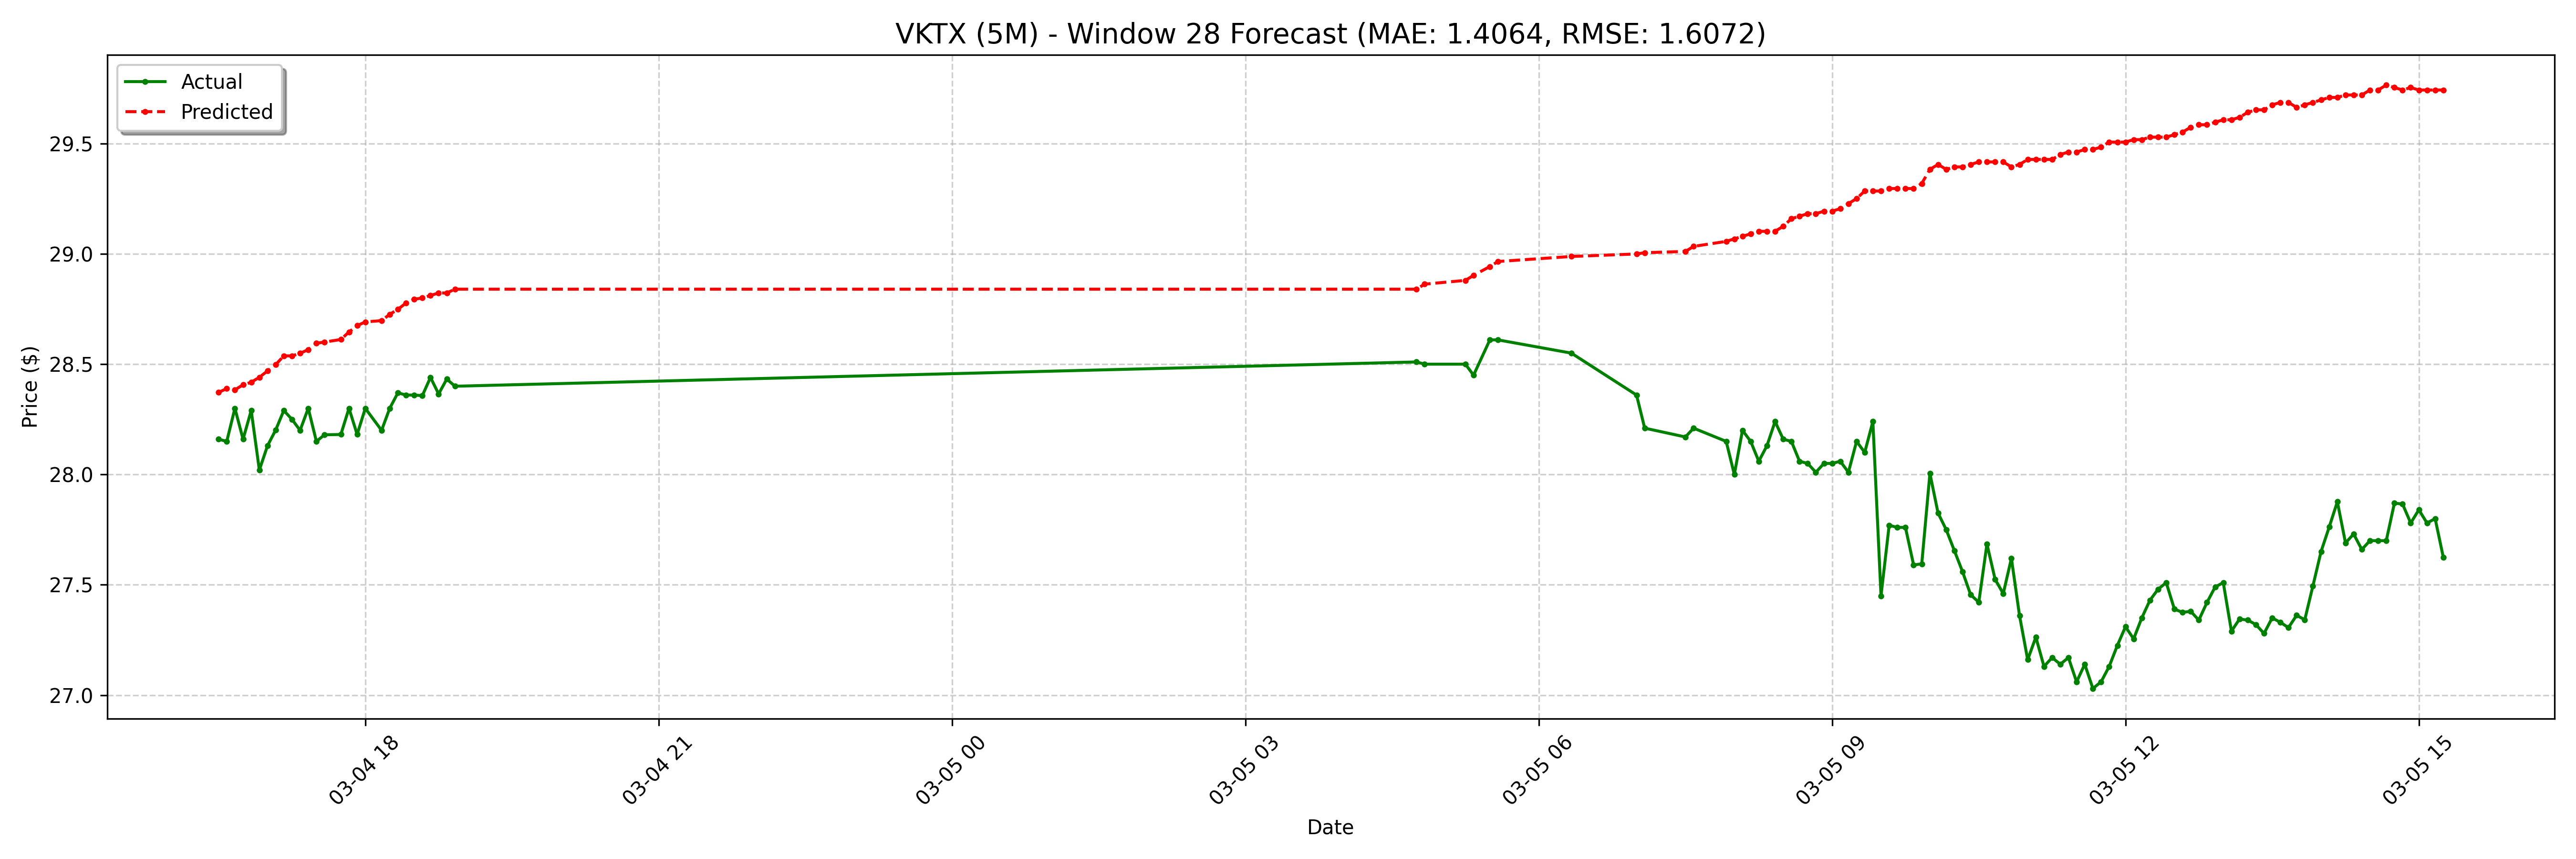

Values plotted in this chart, from the file beside it:
date, actual, forecast
2025-03-04 16:30:00-05:00, 28.16, 28.37
2025-03-04 16:35:00-05:00, 28.15, 28.39
2025-03-04 16:40:00-05:00, 28.3, 28.38
2025-03-04 16:45:00-05:00, 28.16, 28.41
2025-03-04 16:50:00-05:00, 28.29, 28.42
2025-03-04 16:55:00-05:00, 28.02, 28.44
2025-03-04 17:00:00-05:00, 28.13, 28.47
2025-03-04 17:05:00-05:00, 28.2, 28.5
2025-03-04 17:10:00-05:00, 28.29, 28.54
2025-03-04 17:15:00-05:00, 28.25, 28.54
2025-03-04 17:20:00-05:00, 28.2, 28.55
2025-03-04 17:25:00-05:00, 28.3, 28.57
2025-03-04 17:30:00-05:00, 28.15, 28.59
2025-03-04 17:35:00-05:00, 28.18, 28.6
2025-03-04 17:45:00-05:00, 28.18, 28.61
2025-03-04 17:50:00-05:00, 28.3, 28.65
2025-03-04 17:55:00-05:00, 28.18, 28.67
2025-03-04 18:00:00-05:00, 28.3, 28.69
2025-03-04 18:10:00-05:00, 28.2, 28.7
2025-03-04 18:15:00-05:00, 28.3, 28.73
2025-03-04 18:20:00-05:00, 28.37, 28.75
2025-03-04 18:25:00-05:00, 28.36, 28.78
2025-03-04 18:30:00-05:00, 28.36, 28.79
2025-03-04 18:35:00-05:00, 28.36, 28.8
2025-03-04 18:40:00-05:00, 28.44, 28.81
2025-03-04 18:45:00-05:00, 28.36, 28.82
2025-03-04 18:50:00-05:00, 28.43, 28.82
2025-03-04 18:55:00-05:00, 28.4, 28.84
2025-03-05 04:45:00-05:00, 28.51, 28.84
2025-03-05 04:50:00-05:00, 28.5, 28.86
2025-03-05 05:15:00-05:00, 28.5, 28.88
2025-03-05 05:20:00-05:00, 28.45, 28.9
2025-03-05 05:30:00-05:00, 28.61, 28.94
2025-03-05 05:35:00-05:00, 28.61, 28.97
2025-03-05 06:20:00-05:00, 28.55, 28.99
2025-03-05 07:00:00-05:00, 28.36, 29
2025-03-05 07:05:00-05:00, 28.21, 29.01
2025-03-05 07:30:00-05:00, 28.17, 29.01
2025-03-05 07:35:00-05:00, 28.21, 29.03
2025-03-05 07:55:00-05:00, 28.15, 29.06
2025-03-05 08:00:00-05:00, 28, 29.07
2025-03-05 08:05:00-05:00, 28.2, 29.08
2025-03-05 08:10:00-05:00, 28.15, 29.09
2025-03-05 08:15:00-05:00, 28.06, 29.1
2025-03-05 08:20:00-05:00, 28.13, 29.1
2025-03-05 08:25:00-05:00, 28.24, 29.1
2025-03-05 08:30:00-05:00, 28.16, 29.12
2025-03-05 08:35:00-05:00, 28.15, 29.16
2025-03-05 08:40:00-05:00, 28.06, 29.17
2025-03-05 08:45:00-05:00, 28.05, 29.18
2025-03-05 08:50:00-05:00, 28.01, 29.18
2025-03-05 08:55:00-05:00, 28.05, 29.19
2025-03-05 09:00:00-05:00, 28.05, 29.19
2025-03-05 09:05:00-05:00, 28.06, 29.2
2025-03-05 09:10:00-05:00, 28.01, 29.23
2025-03-05 09:15:00-05:00, 28.15, 29.25
2025-03-05 09:20:00-05:00, 28.1, 29.28
2025-03-05 09:25:00-05:00, 28.24, 29.28
2025-03-05 09:30:00-05:00, 27.45, 29.28
2025-03-05 09:35:00-05:00, 27.77, 29.3
... 68 more rows
